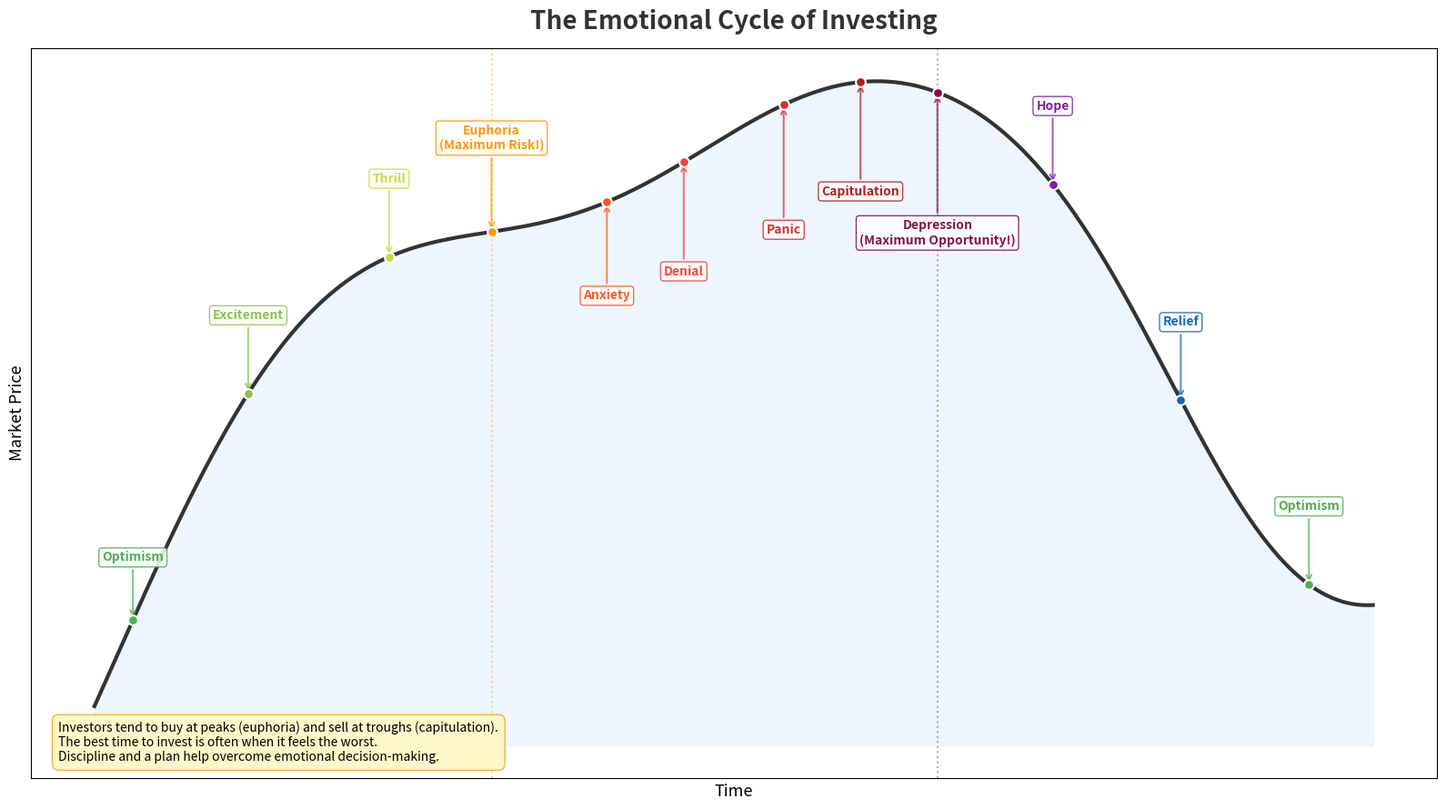

Write the Python code that produced this figure. (Note: this script raises an exception after producing the figure.)
"""
Week 11: Emotional Cycle of Investing
=======================================
Shows the classic "emotional cycle of investing" chart with a price line
that rises, peaks, crashes, and recovers. Emotional labels are placed at
key points: optimism, excitement, euphoria, anxiety, denial, panic,
capitulation, depression, hope, relief, back to optimism.

Output: week11_behavioral_biases.png
"""

import matplotlib.pyplot as plt
import numpy as np

# --- Build the price curve that matches the emotional cycle ---
# We construct a smooth curve that rises to euphoria, crashes, and recovers
t = np.linspace(0, 10, 500)

# Piecewise smooth curve using a combination of sine waves and polynomials
price = (
    50
    + 30 * np.sin(t * 0.5 - 0.5)        # General upward then down swing
    + 10 * np.sin(t * 1.2)               # Additional oscillation
    - 0.5 * (t - 5) ** 2                 # Parabolic shape for the crash
    + 15 * np.exp(-0.5 * (t - 8) ** 2)   # Recovery bump
    + 3 * t                               # Slight upward trend
)

# Normalize to a reasonable range
price = (price - price.min()) / (price.max() - price.min()) * 80 + 20

# --- Emotional stages with approximate positions on the curve ---
# (time_position, label, vertical_offset, color)
emotions = [
    (0.3,  "Optimism",      8,   "#4CAF50"),
    (1.2,  "Excitement",    10,  "#8BC34A"),
    (2.3,  "Thrill",        10,  "#CDDC39"),
    (3.1,  "Euphoria\n(Maximum Risk!)", 12, "#FF9800"),
    (4.0,  "Anxiety",       -12, "#FF5722"),
    (4.6,  "Denial",        -14, "#F44336"),
    (5.4,  "Panic",         -16, "#D32F2F"),
    (6.0,  "Capitulation",  -14, "#B71C1C"),
    (6.6,  "Depression\n(Maximum Opportunity!)", -18, "#880E4F"),
    (7.5,  "Hope",          10,  "#7B1FA2"),
    (8.5,  "Relief",        10,  "#1565C0"),
    (9.5,  "Optimism",      10,  "#4CAF50"),
]

# --- Create figure ---
fig, ax = plt.subplots(figsize=(16, 9))

# Plot the price line with a gradient-like effect
ax.plot(t, price, color="#333", linewidth=3, zorder=3)

# Fill under the curve with gradient
ax.fill_between(t, price, price.min() - 5, alpha=0.08, color="#2196F3")

# --- Place emotional labels ---
for time_pos, label, v_offset, color in emotions:
    # Find the closest index in t
    idx = np.argmin(np.abs(t - time_pos))
    px, py = t[idx], price[idx]

    # Determine if label is above or below the line
    label_y = py + v_offset

    ax.annotate(
        label,
        xy=(px, py),
        xytext=(px, label_y),
        fontsize=10,
        fontweight="bold",
        color=color,
        ha="center",
        va="center",
        arrowprops=dict(arrowstyle="->, head_width=0.2", color=color, lw=1.5, alpha=0.7),
        bbox=dict(boxstyle="round,pad=0.25", facecolor="white", edgecolor=color, alpha=0.85),
    )

    # Dot on the price line
    ax.scatter(px, py, s=60, color=color, zorder=5, edgecolors="white", linewidths=1.5)

# --- Mark the key danger/opportunity zones ---
# Euphoria zone (danger)
euphoria_idx = np.argmin(np.abs(t - 3.1))
ax.axvline(x=t[euphoria_idx], color="#FF9800", linestyle=":", alpha=0.4)

# Depression zone (opportunity)
depression_idx = np.argmin(np.abs(t - 6.6))
ax.axvline(x=t[depression_idx], color="#880E4F", linestyle=":", alpha=0.4)

# --- Formatting ---
ax.set_title("The Emotional Cycle of Investing",
             fontsize=20, fontweight="bold", pad=15, color="#333")
ax.set_xlabel("Time", fontsize=13)
ax.set_ylabel("Market Price", fontsize=13)

# Remove specific tick labels (this is conceptual, not real data)
ax.set_xticks([])
ax.set_yticks([])

ax.grid(True, alpha=0.15, linestyle="-")

# Key insight box
ax.text(
    0.02, 0.02,
    "Investors tend to buy at peaks (euphoria) and sell at troughs (capitulation).\n"
    "The best time to invest is often when it feels the worst.\n"
    "Discipline and a plan help overcome emotional decision-making.",
    transform=ax.transAxes,
    fontsize=10,
    verticalalignment="bottom",
    bbox=dict(boxstyle="round,pad=0.5", facecolor="#FFF9C4", edgecolor="#F9A825", alpha=0.9),
)

fig.tight_layout()

# --- Save output ---
output_path = "B:/chanmainvest/tutorial/course/animation/week11_behavioral_biases.png"
fig.savefig(output_path, dpi=150, bbox_inches="tight")
plt.close(fig)
print(f"Saved: {output_path}")
